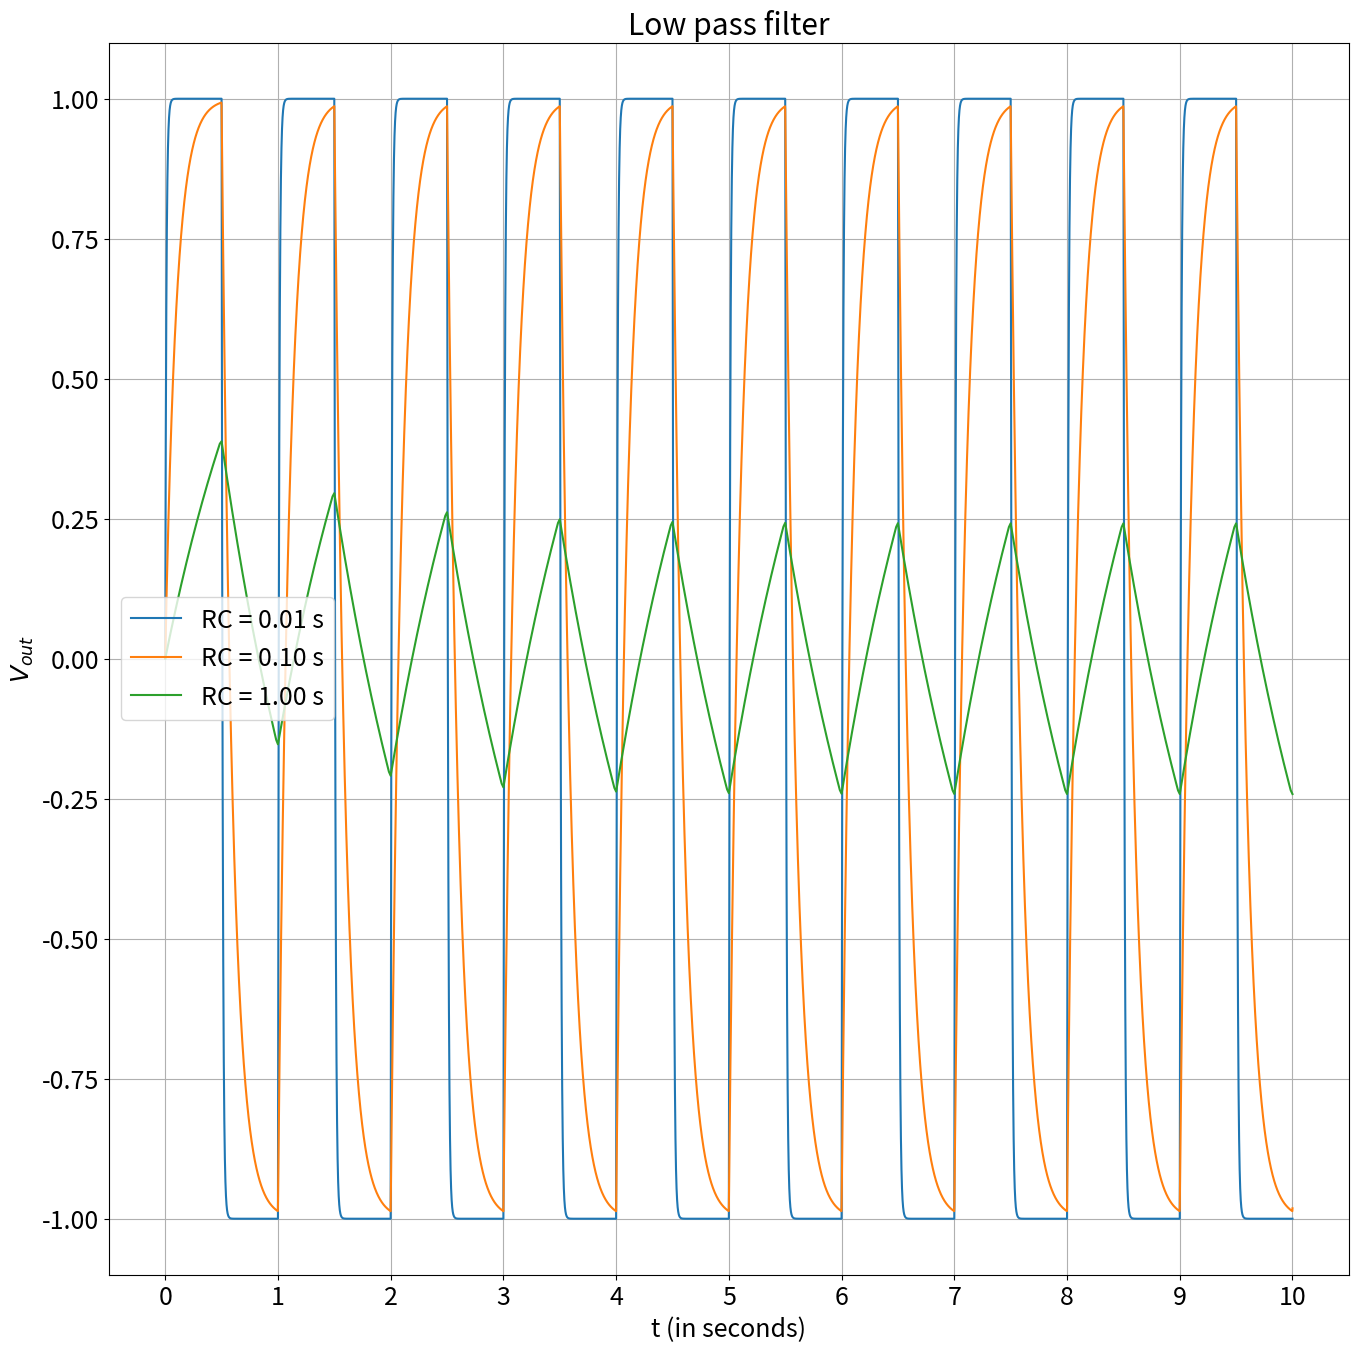

Write the Python code that produced this figure.
import numpy as np
import matplotlib.pyplot as plt

plt.rcParams.update({'font.size': 18})
plt.rcParams["figure.figsize"] = (16,16)

def rk4_step(x,t,h,f):
	k0=f(x,t)
	k1=f(x+0.5*h*k0,t+0.5*h)
	k2=f(x+0.5*h*k1,t+0.5*h)
	k3=f(x+h*k2,t+h)
	xf = x+h*(k0+2*k1+2*k2+k3)/6
	return xf,t+h

def rk4(x0,time,h,f):
    N=int(round(1+time/h)) 
    x,t=np.empty(N),np.empty(N)
    x[0],t[0]=x0,0
    for i in range(1,N):
        x[i],t[i]=rk4_step(x[i-1],t[i-1],h,f)
    return x,t

def vin(t):
    x=int(2*t)
    if(x%2==0):
        return 1
    return -1

def f(vout,t):
    return (vin(t)-vout)/rc

p=[0.01,0.1,1]

plt.grid(True, which="both")

for i in range(3):
    rc=p[i]
    x,t=rk4(0,10,rc/(2**6),f)
    plt.plot(t,x,label='RC = %.2f s' % rc)

plt.xlabel('t (in seconds)')
plt.ylabel('$V_{out}$') 
plt.title('Low pass filter')
plt.xticks(np.linspace(0,10,11))
plt.gca().legend()
plt.savefig('filter.png')
plt.show()
            
